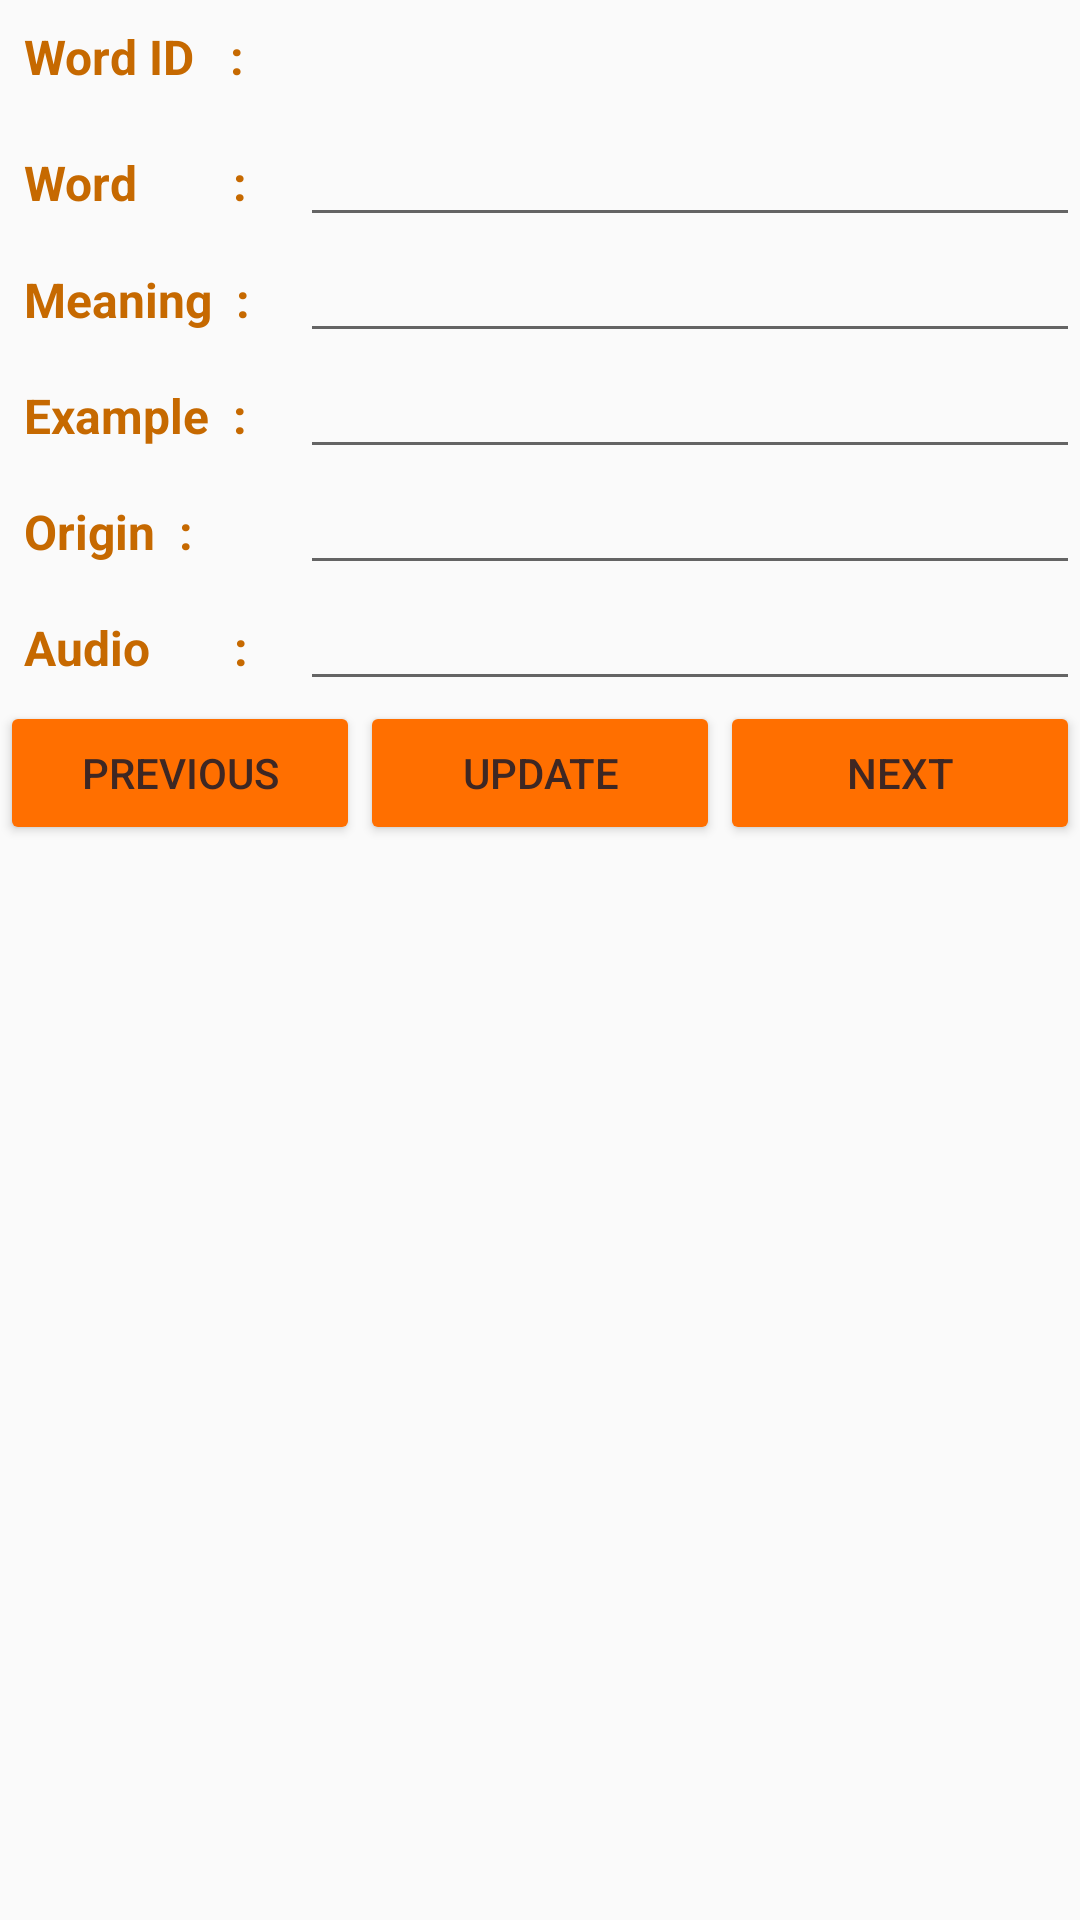

Layout XML and referenced resources for this Android screen:
<!-- AndroidManifest.xml: application theme AppTheme -->
<!-- res/layout/activity_word_data_management.xml -->
<?xml version="1.0" encoding="utf-8"?>
<LinearLayout xmlns:android="http://schemas.android.com/apk/res/android"
    xmlns:app="http://schemas.android.com/apk/res-auto"
    xmlns:tools="http://schemas.android.com/tools"
    android:layout_width="match_parent"
    android:layout_height="match_parent"
    android:orientation="vertical"
    tools:context="com.example.android.spellingCoach.WordDataManagement">
    <LinearLayout
        android:layout_width="match_parent"
        android:layout_height="wrap_content"
        android:orientation="horizontal">
        <TextView
            android:layout_width="100dp"
            android:layout_height="wrap_content"
            android:paddingBottom="8dp"
            android:paddingLeft="8dp"
            android:paddingTop="8dp"
            android:paddingRight="16dp"
            android:textStyle="bold"
            android:textColor="@color/colorPrimaryDark"
            android:textSize="16sp"
            android:text="Word ID   :" />
        <TextView
            android:id="@+id/DBM_wordID"
            android:layout_width="100dp"
            android:layout_height="wrap_content"
            android:textAlignment="center"
            tools:text="1"/>
    </LinearLayout>
    <LinearLayout
        android:layout_width="match_parent"
        android:layout_height="wrap_content"
        android:orientation="horizontal">
        <TextView
            android:layout_width="100dp"
            android:layout_height="wrap_content"
            android:paddingBottom="8dp"
            android:paddingLeft="8dp"
            android:paddingTop="8dp"
            android:paddingRight="16dp"
            android:textStyle="bold"
            android:textColor="@color/colorPrimaryDark"
            android:textSize="16sp"
            android:text="Word        :" />
        <EditText
            android:id="@+id/DBM_word"
            android:layout_width="match_parent"
            android:layout_height="wrap_content"
            android:paddingLeft="8dp"
            android:textAllCaps="true"
            tools:text="PRESTIDIGITATION"/>
    </LinearLayout>
    <LinearLayout
        android:layout_width="match_parent"
        android:layout_height="wrap_content"
        android:orientation="horizontal">
        <TextView
            android:layout_width="100dp"
            android:layout_height="wrap_content"
            android:paddingBottom="8dp"
            android:paddingLeft="8dp"
            android:paddingTop="8dp"
            android:paddingRight="16dp"
            android:textStyle="bold"
            android:textColor="@color/colorPrimaryDark"
            android:textSize="16sp"
            android:text="Meaning  :" />
        <EditText
            android:id="@+id/DBM_Meaning"
            android:layout_width="match_parent"
            android:layout_height="wrap_content"
            android:paddingLeft="8dp"
            android:textSize="16sp"
            tools:text="A performance of or skill in performing magic or conjuring tricks with the hands"/>
    </LinearLayout>
    <LinearLayout
        android:layout_width="match_parent"
        android:layout_height="wrap_content"
        android:orientation="horizontal">
        <TextView
            android:layout_width="100dp"
            android:layout_height="wrap_content"
            android:paddingBottom="8dp"
            android:paddingLeft="8dp"
            android:paddingTop="8dp"
            android:paddingRight="16dp"
            android:textStyle="bold"
            android:textColor="@color/colorPrimaryDark"
            android:textSize="16sp"
            android:text="Example  :" />
        <EditText
            android:id="@+id/DBM_Example"
            android:layout_width="match_parent"
            android:layout_height="wrap_content"
            android:paddingLeft="8dp"
            android:textSize="16sp"
            tools:text="Houdini's powers of prestidigitation remain legendary to this very day."/>
    </LinearLayout>
    <LinearLayout
        android:layout_width="match_parent"
        android:layout_height="wrap_content"
        android:orientation="horizontal">
        <TextView
            android:layout_width="100dp"
            android:layout_height="wrap_content"
            android:paddingBottom="8dp"
            android:paddingLeft="8dp"
            android:paddingTop="8dp"
            android:paddingRight="16dp"
            android:textStyle="bold"
            android:textColor="@color/colorPrimaryDark"
            android:textSize="16sp"
            android:text="Origin  :" />
        <EditText
            android:id="@+id/DBM_Origin"
            android:layout_width="match_parent"
            android:layout_height="wrap_content"
            android:paddingLeft="8dp"
            android:textSize="16sp"
            tools:text="French"/>
    </LinearLayout>
    <LinearLayout
        android:layout_width="match_parent"
        android:layout_height="wrap_content"
        android:orientation="horizontal">
        <TextView
            android:layout_width="100dp"
            android:layout_height="wrap_content"
            android:paddingBottom="8dp"
            android:paddingLeft="8dp"
            android:paddingTop="8dp"
            android:paddingRight="16dp"
            android:textStyle="bold"
            android:textColor="@color/colorPrimaryDark"
            android:textSize="16sp"
            android:text="Audio       :" />
        <EditText
            android:id="@+id/DBM_Audio"
            android:layout_width="match_parent"
            android:layout_height="wrap_content"
            android:paddingLeft="8dp"
            android:textSize="16sp"
            tools:text="prestidigitation"/>
    </LinearLayout>
<LinearLayout
    android:layout_width="match_parent"
    android:layout_height="wrap_content"
    android:orientation="horizontal">
    <Button
        android:id="@+id/createDB"
        android:layout_width="0dp"
        android:layout_height="wrap_content"
        android:layout_weight="1"
        android:onClick="previousEntry"
        android:text="PREVIOUS" />
    <Button
        android:id="@+id/populateDB"
        android:layout_width="0dp"
        android:layout_height="wrap_content"
        android:layout_weight="1"
        android:onClick="updateEntry"
        android:text="UPDATE" />
    <Button
        android:id="@+id/deleteDB"
        android:layout_width="0dp"
        android:layout_height="wrap_content"
        android:layout_weight="1"
        android:onClick="nextEntry"
        android:text="NEXT" />
</LinearLayout>
</LinearLayout>
<!-- resources referenced by this layout -->
<resources>
  <color name="colorPrimaryDark">#c66900</color>
  <style name="AppTheme" parent="Theme.AppCompat.Light.DarkActionBar">
          
          <item name="colorPrimary">@color/colorPrimary</item>
          <item name="colorPrimaryDark">@color/colorPrimaryDark</item>
          <item name="colorAccent">@color/colorSecondary</item>
          <item name="colorButtonNormal">@color/colorSecondary</item>
          <item name="android:textColor">@color/colorPrimaryText</item>
          <item name="android:textColorHint">@color/colorSecondaryText</item>
  
      </style>
  <color name="colorPrimary">#ff9800</color>
  <color name="colorSecondary">#ff6f00</color>
  <color name="colorPrimaryText">#3e2723</color>
  <color name="colorSecondaryText">#000000</color>
</resources>
